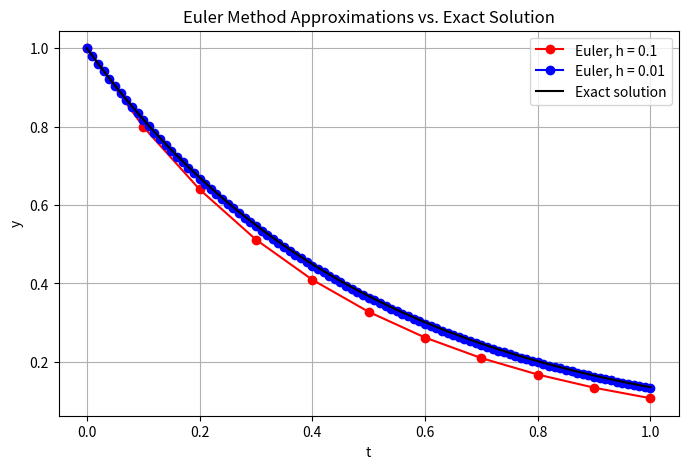

Here is the Python script that generated this plot:
import numpy as np
import matplotlib.pyplot as plt

def euler_method(f, y0, t_span, h):
    t = np.arange(t_span[0], t_span[1] + h, h)
    y = np.zeros(len(t))
    y[0] = y0
    for i in range(len(t) - 1):
        y[i + 1] = y[i] + h * f(y[i], t[i])
    return t, y

# Define the ODE dy/dt = -2y
f = lambda y, t: -2 * y

# Using step-size h = 0.1
t1, y1 = euler_method(f, 1, (0, 1), 0.1)

# Using step-size h = 0.01
t2, y2 = euler_method(f, 1, (0, 1), 0.01)

# Exact solution
exact_sol = lambda t: np.exp(-2 * t)
t_exact = np.linspace(0, 1, 100)
y_exact = exact_sol(t_exact)

# Plot the solutions
plt.figure(figsize=(8, 5))
plt.plot(t1, y1, 'ro-', label='Euler, h = 0.1')
plt.plot(t2, y2, 'bo-', label='Euler, h = 0.01')
plt.plot(t_exact, y_exact, 'k-', label='Exact solution')
plt.xlabel('t')
plt.ylabel('y')
plt.title('Euler Method Approximations vs. Exact Solution')
plt.legend()
plt.grid(True)
plt.show()

# Compute and print errors at t = 1
error_h1 = abs(y1[-1] - exact_sol(1))
error_h2 = abs(y2[-1] - exact_sol(1))
print("Error at t = 1 for h = 0.1: ", error_h1)
print("Error at t = 1 for h = 0.01: ", error_h2)